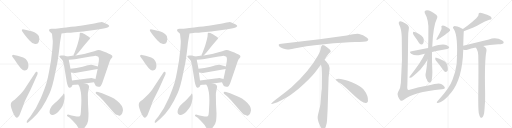
t = 0.00 s
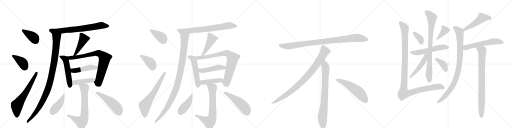
t = 6.15 s
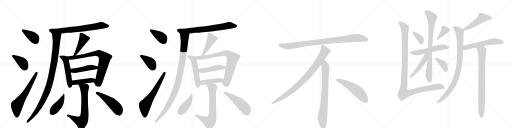
t = 12.29 s
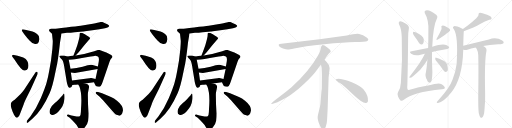
t = 18.44 s
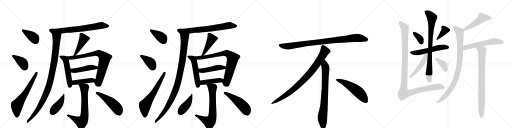
t = 24.59 s
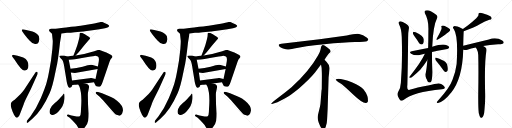
t = 30.73 s

The animated SVG that drew these frames (rendered in a browser with its animation timeline set to each time). Animation: 41 CSS @keyframes rules; one cycle of 30.73 s.

<svg version="1.1" viewBox="0 0 4096 1024" xmlns="http://www.w3.org/2000/svg">
  <g stroke="lightgray" stroke-dasharray="1,1" stroke-width="1" transform="scale(4, 4)">
    <line x1="0" y1="0" x2="256" y2="256"></line>
    <line x1="256" y1="0" x2="0" y2="256"></line>
    <line x1="128" y1="0" x2="128" y2="256"></line>
    <line x1="0" y1="128" x2="256" y2="128"></line>
    <line x1="256" y1="0" x2="512" y2="256"></line>
    <line x1="512" y1="0" x2="256" y2="256"></line>
    <line x1="384" y1="0" x2="384" y2="256"></line>
    <line x1="256" y1="128" x2="512" y2="128"></line>
    <line x1="512" y1="0" x2="768" y2="256"></line>
    <line x1="768" y1="0" x2="512" y2="256"></line>
    <line x1="640" y1="0" x2="640" y2="256"></line>
    <line x1="512" y1="128" x2="768" y2="128"></line>
    <line x1="768" y1="0" x2="1024" y2="256"></line>
    <line x1="1024" y1="0" x2="768" y2="256"></line>
    <line x1="896" y1="0" x2="896" y2="256"></line>
    <line x1="768" y1="128" x2="1024" y2="128"></line>
  </g>
<g transform="scale(1, -1) translate(0, -850)">
   <style type="text/css">
    @keyframes keyframes0 {
      from {
       stroke: black;
       stroke-dashoffset: 396;
       stroke-width: 128;
       }
       56% {
       animation-timing-function: step-end;
       stroke: black;
       stroke-dashoffset: 0;
       stroke-width: 128;
       }
       to {
       stroke: black;
       stroke-width: 1024;
       }
       }
       #make-me-a-hanzi-animation-0 {
         animation: keyframes0 0.572266s both;
         animation-delay: 0.000000s;
         animation-timing-function: linear;
       }
    @keyframes keyframes1 {
      from {
       stroke: black;
       stroke-dashoffset: 391;
       stroke-width: 128;
       }
       56% {
       animation-timing-function: step-end;
       stroke: black;
       stroke-dashoffset: 0;
       stroke-width: 128;
       }
       to {
       stroke: black;
       stroke-width: 1024;
       }
       }
       #make-me-a-hanzi-animation-1 {
         animation: keyframes1 0.568197s both;
         animation-delay: 0.572266s;
         animation-timing-function: linear;
       }
    @keyframes keyframes2 {
      from {
       stroke: black;
       stroke-dashoffset: 647;
       stroke-width: 128;
       }
       68% {
       animation-timing-function: step-end;
       stroke: black;
       stroke-dashoffset: 0;
       stroke-width: 128;
       }
       to {
       stroke: black;
       stroke-width: 1024;
       }
       }
       #make-me-a-hanzi-animation-2 {
         animation: keyframes2 0.776530s both;
         animation-delay: 1.140462s;
         animation-timing-function: linear;
       }
    @keyframes keyframes3 {
      from {
       stroke: black;
       stroke-dashoffset: 725;
       stroke-width: 128;
       }
       70% {
       animation-timing-function: step-end;
       stroke: black;
       stroke-dashoffset: 0;
       stroke-width: 128;
       }
       to {
       stroke: black;
       stroke-width: 1024;
       }
       }
       #make-me-a-hanzi-animation-3 {
         animation: keyframes3 0.840007s both;
         animation-delay: 1.916992s;
         animation-timing-function: linear;
       }
    @keyframes keyframes4 {
      from {
       stroke: black;
       stroke-dashoffset: 1029;
       stroke-width: 128;
       }
       77% {
       animation-timing-function: step-end;
       stroke: black;
       stroke-dashoffset: 0;
       stroke-width: 128;
       }
       to {
       stroke: black;
       stroke-width: 1024;
       }
       }
       #make-me-a-hanzi-animation-4 {
         animation: keyframes4 1.087402s both;
         animation-delay: 2.756999s;
         animation-timing-function: linear;
       }
    @keyframes keyframes5 {
      from {
       stroke: black;
       stroke-dashoffset: 459;
       stroke-width: 128;
       }
       60% {
       animation-timing-function: step-end;
       stroke: black;
       stroke-dashoffset: 0;
       stroke-width: 128;
       }
       to {
       stroke: black;
       stroke-width: 1024;
       }
       }
       #make-me-a-hanzi-animation-5 {
         animation: keyframes5 0.623535s both;
         animation-delay: 3.844401s;
         animation-timing-function: linear;
       }
    @keyframes keyframes6 {
      from {
       stroke: black;
       stroke-dashoffset: 517;
       stroke-width: 128;
       }
       63% {
       animation-timing-function: step-end;
       stroke: black;
       stroke-dashoffset: 0;
       stroke-width: 128;
       }
       to {
       stroke: black;
       stroke-width: 1024;
       }
       }
       #make-me-a-hanzi-animation-6 {
         animation: keyframes6 0.670736s both;
         animation-delay: 4.467936s;
         animation-timing-function: linear;
       }
    @keyframes keyframes7 {
      from {
       stroke: black;
       stroke-dashoffset: 790;
       stroke-width: 128;
       }
       72% {
       animation-timing-function: step-end;
       stroke: black;
       stroke-dashoffset: 0;
       stroke-width: 128;
       }
       to {
       stroke: black;
       stroke-width: 1024;
       }
       }
       #make-me-a-hanzi-animation-7 {
         animation: keyframes7 0.892904s both;
         animation-delay: 5.138672s;
         animation-timing-function: linear;
       }
    @keyframes keyframes8 {
      from {
       stroke: black;
       stroke-dashoffset: 467;
       stroke-width: 128;
       }
       60% {
       animation-timing-function: step-end;
       stroke: black;
       stroke-dashoffset: 0;
       stroke-width: 128;
       }
       to {
       stroke: black;
       stroke-width: 1024;
       }
       }
       #make-me-a-hanzi-animation-8 {
         animation: keyframes8 0.630046s both;
         animation-delay: 6.031576s;
         animation-timing-function: linear;
       }
    @keyframes keyframes9 {
      from {
       stroke: black;
       stroke-dashoffset: 437;
       stroke-width: 128;
       }
       59% {
       animation-timing-function: step-end;
       stroke: black;
       stroke-dashoffset: 0;
       stroke-width: 128;
       }
       to {
       stroke: black;
       stroke-width: 1024;
       }
       }
       #make-me-a-hanzi-animation-9 {
         animation: keyframes9 0.605632s both;
         animation-delay: 6.661621s;
         animation-timing-function: linear;
       }
    @keyframes keyframes10 {
      from {
       stroke: black;
       stroke-dashoffset: 703;
       stroke-width: 128;
       }
       70% {
       animation-timing-function: step-end;
       stroke: black;
       stroke-dashoffset: 0;
       stroke-width: 128;
       }
       to {
       stroke: black;
       stroke-width: 1024;
       }
       }
       #make-me-a-hanzi-animation-10 {
         animation: keyframes10 0.822103s both;
         animation-delay: 7.267253s;
         animation-timing-function: linear;
       }
    @keyframes keyframes11 {
      from {
       stroke: black;
       stroke-dashoffset: 430;
       stroke-width: 128;
       }
       58% {
       animation-timing-function: step-end;
       stroke: black;
       stroke-dashoffset: 0;
       stroke-width: 128;
       }
       to {
       stroke: black;
       stroke-width: 1024;
       }
       }
       #make-me-a-hanzi-animation-11 {
         animation: keyframes11 0.599935s both;
         animation-delay: 8.089355s;
         animation-timing-function: linear;
       }
    @keyframes keyframes12 {
      from {
       stroke: black;
       stroke-dashoffset: 508;
       stroke-width: 128;
       }
       62% {
       animation-timing-function: step-end;
       stroke: black;
       stroke-dashoffset: 0;
       stroke-width: 128;
       }
       to {
       stroke: black;
       stroke-width: 1024;
       }
       }
       #make-me-a-hanzi-animation-12 {
         animation: keyframes12 0.663411s both;
         animation-delay: 8.689290s;
         animation-timing-function: linear;
       }
    @keyframes keyframes13 {
      from {
       stroke: black;
       stroke-dashoffset: 396;
       stroke-width: 128;
       }
       56% {
       animation-timing-function: step-end;
       stroke: black;
       stroke-dashoffset: 0;
       stroke-width: 128;
       }
       to {
       stroke: black;
       stroke-width: 1024;
       }
       }
       #make-me-a-hanzi-animation-13 {
         animation: keyframes13 0.572266s both;
         animation-delay: 9.352702s;
         animation-timing-function: linear;
       }
    @keyframes keyframes14 {
      from {
       stroke: black;
       stroke-dashoffset: 391;
       stroke-width: 128;
       }
       56% {
       animation-timing-function: step-end;
       stroke: black;
       stroke-dashoffset: 0;
       stroke-width: 128;
       }
       to {
       stroke: black;
       stroke-width: 1024;
       }
       }
       #make-me-a-hanzi-animation-14 {
         animation: keyframes14 0.568197s both;
         animation-delay: 9.924967s;
         animation-timing-function: linear;
       }
    @keyframes keyframes15 {
      from {
       stroke: black;
       stroke-dashoffset: 647;
       stroke-width: 128;
       }
       68% {
       animation-timing-function: step-end;
       stroke: black;
       stroke-dashoffset: 0;
       stroke-width: 128;
       }
       to {
       stroke: black;
       stroke-width: 1024;
       }
       }
       #make-me-a-hanzi-animation-15 {
         animation: keyframes15 0.776530s both;
         animation-delay: 10.493164s;
         animation-timing-function: linear;
       }
    @keyframes keyframes16 {
      from {
       stroke: black;
       stroke-dashoffset: 725;
       stroke-width: 128;
       }
       70% {
       animation-timing-function: step-end;
       stroke: black;
       stroke-dashoffset: 0;
       stroke-width: 128;
       }
       to {
       stroke: black;
       stroke-width: 1024;
       }
       }
       #make-me-a-hanzi-animation-16 {
         animation: keyframes16 0.840007s both;
         animation-delay: 11.269694s;
         animation-timing-function: linear;
       }
    @keyframes keyframes17 {
      from {
       stroke: black;
       stroke-dashoffset: 1029;
       stroke-width: 128;
       }
       77% {
       animation-timing-function: step-end;
       stroke: black;
       stroke-dashoffset: 0;
       stroke-width: 128;
       }
       to {
       stroke: black;
       stroke-width: 1024;
       }
       }
       #make-me-a-hanzi-animation-17 {
         animation: keyframes17 1.087402s both;
         animation-delay: 12.109701s;
         animation-timing-function: linear;
       }
    @keyframes keyframes18 {
      from {
       stroke: black;
       stroke-dashoffset: 459;
       stroke-width: 128;
       }
       60% {
       animation-timing-function: step-end;
       stroke: black;
       stroke-dashoffset: 0;
       stroke-width: 128;
       }
       to {
       stroke: black;
       stroke-width: 1024;
       }
       }
       #make-me-a-hanzi-animation-18 {
         animation: keyframes18 0.623535s both;
         animation-delay: 13.197103s;
         animation-timing-function: linear;
       }
    @keyframes keyframes19 {
      from {
       stroke: black;
       stroke-dashoffset: 517;
       stroke-width: 128;
       }
       63% {
       animation-timing-function: step-end;
       stroke: black;
       stroke-dashoffset: 0;
       stroke-width: 128;
       }
       to {
       stroke: black;
       stroke-width: 1024;
       }
       }
       #make-me-a-hanzi-animation-19 {
         animation: keyframes19 0.670736s both;
         animation-delay: 13.820638s;
         animation-timing-function: linear;
       }
    @keyframes keyframes20 {
      from {
       stroke: black;
       stroke-dashoffset: 790;
       stroke-width: 128;
       }
       72% {
       animation-timing-function: step-end;
       stroke: black;
       stroke-dashoffset: 0;
       stroke-width: 128;
       }
       to {
       stroke: black;
       stroke-width: 1024;
       }
       }
       #make-me-a-hanzi-animation-20 {
         animation: keyframes20 0.892904s both;
         animation-delay: 14.491374s;
         animation-timing-function: linear;
       }
    @keyframes keyframes21 {
      from {
       stroke: black;
       stroke-dashoffset: 467;
       stroke-width: 128;
       }
       60% {
       animation-timing-function: step-end;
       stroke: black;
       stroke-dashoffset: 0;
       stroke-width: 128;
       }
       to {
       stroke: black;
       stroke-width: 1024;
       }
       }
       #make-me-a-hanzi-animation-21 {
         animation: keyframes21 0.630046s both;
         animation-delay: 15.384277s;
         animation-timing-function: linear;
       }
    @keyframes keyframes22 {
      from {
       stroke: black;
       stroke-dashoffset: 437;
       stroke-width: 128;
       }
       59% {
       animation-timing-function: step-end;
       stroke: black;
       stroke-dashoffset: 0;
       stroke-width: 128;
       }
       to {
       stroke: black;
       stroke-width: 1024;
       }
       }
       #make-me-a-hanzi-animation-22 {
         animation: keyframes22 0.605632s both;
         animation-delay: 16.014323s;
         animation-timing-function: linear;
       }
    @keyframes keyframes23 {
      from {
       stroke: black;
       stroke-dashoffset: 703;
       stroke-width: 128;
       }
       70% {
       animation-timing-function: step-end;
       stroke: black;
       stroke-dashoffset: 0;
       stroke-width: 128;
       }
       to {
       stroke: black;
       stroke-width: 1024;
       }
       }
       #make-me-a-hanzi-animation-23 {
         animation: keyframes23 0.822103s both;
         animation-delay: 16.619954s;
         animation-timing-function: linear;
       }
    @keyframes keyframes24 {
      from {
       stroke: black;
       stroke-dashoffset: 430;
       stroke-width: 128;
       }
       58% {
       animation-timing-function: step-end;
       stroke: black;
       stroke-dashoffset: 0;
       stroke-width: 128;
       }
       to {
       stroke: black;
       stroke-width: 1024;
       }
       }
       #make-me-a-hanzi-animation-24 {
         animation: keyframes24 0.599935s both;
         animation-delay: 17.442057s;
         animation-timing-function: linear;
       }
    @keyframes keyframes25 {
      from {
       stroke: black;
       stroke-dashoffset: 508;
       stroke-width: 128;
       }
       62% {
       animation-timing-function: step-end;
       stroke: black;
       stroke-dashoffset: 0;
       stroke-width: 128;
       }
       to {
       stroke: black;
       stroke-width: 1024;
       }
       }
       #make-me-a-hanzi-animation-25 {
         animation: keyframes25 0.663411s both;
         animation-delay: 18.041992s;
         animation-timing-function: linear;
       }
    @keyframes keyframes26 {
      from {
       stroke: black;
       stroke-dashoffset: 952;
       stroke-width: 128;
       }
       76% {
       animation-timing-function: step-end;
       stroke: black;
       stroke-dashoffset: 0;
       stroke-width: 128;
       }
       to {
       stroke: black;
       stroke-width: 1024;
       }
       }
       #make-me-a-hanzi-animation-26 {
         animation: keyframes26 1.024740s both;
         animation-delay: 18.705404s;
         animation-timing-function: linear;
       }
    @keyframes keyframes27 {
      from {
       stroke: black;
       stroke-dashoffset: 897;
       stroke-width: 128;
       }
       74% {
       animation-timing-function: step-end;
       stroke: black;
       stroke-dashoffset: 0;
       stroke-width: 128;
       }
       to {
       stroke: black;
       stroke-width: 1024;
       }
       }
       #make-me-a-hanzi-animation-27 {
         animation: keyframes27 0.979980s both;
         animation-delay: 19.730143s;
         animation-timing-function: linear;
       }
    @keyframes keyframes28 {
      from {
       stroke: black;
       stroke-dashoffset: 792;
       stroke-width: 128;
       }
       72% {
       animation-timing-function: step-end;
       stroke: black;
       stroke-dashoffset: 0;
       stroke-width: 128;
       }
       to {
       stroke: black;
       stroke-width: 1024;
       }
       }
       #make-me-a-hanzi-animation-28 {
         animation: keyframes28 0.894531s both;
         animation-delay: 20.710124s;
         animation-timing-function: linear;
       }
    @keyframes keyframes29 {
      from {
       stroke: black;
       stroke-dashoffset: 548;
       stroke-width: 128;
       }
       64% {
       animation-timing-function: step-end;
       stroke: black;
       stroke-dashoffset: 0;
       stroke-width: 128;
       }
       to {
       stroke: black;
       stroke-width: 1024;
       }
       }
       #make-me-a-hanzi-animation-29 {
         animation: keyframes29 0.695964s both;
         animation-delay: 21.604655s;
         animation-timing-function: linear;
       }
    @keyframes keyframes30 {
      from {
       stroke: black;
       stroke-dashoffset: 360;
       stroke-width: 128;
       }
       54% {
       animation-timing-function: step-end;
       stroke: black;
       stroke-dashoffset: 0;
       stroke-width: 128;
       }
       to {
       stroke: black;
       stroke-width: 1024;
       }
       }
       #make-me-a-hanzi-animation-30 {
         animation: keyframes30 0.542969s both;
         animation-delay: 22.300618s;
         animation-timing-function: linear;
       }
    @keyframes keyframes31 {
      from {
       stroke: black;
       stroke-dashoffset: 378;
       stroke-width: 128;
       }
       55% {
       animation-timing-function: step-end;
       stroke: black;
       stroke-dashoffset: 0;
       stroke-width: 128;
       }
       to {
       stroke: black;
       stroke-width: 1024;
       }
       }
       #make-me-a-hanzi-animation-31 {
         animation: keyframes31 0.557617s both;
         animation-delay: 22.843587s;
         animation-timing-function: linear;
       }
    @keyframes keyframes32 {
      from {
       stroke: black;
       stroke-dashoffset: 556;
       stroke-width: 128;
       }
       64% {
       animation-timing-function: step-end;
       stroke: black;
       stroke-dashoffset: 0;
       stroke-width: 128;
       }
       to {
       stroke: black;
       stroke-width: 1024;
       }
       }
       #make-me-a-hanzi-animation-32 {
         animation: keyframes32 0.702474s both;
         animation-delay: 23.401204s;
         animation-timing-function: linear;
       }
    @keyframes keyframes33 {
      from {
       stroke: black;
       stroke-dashoffset: 828;
       stroke-width: 128;
       }
       73% {
       animation-timing-function: step-end;
       stroke: black;
       stroke-dashoffset: 0;
       stroke-width: 128;
       }
       to {
       stroke: black;
       stroke-width: 1024;
       }
       }
       #make-me-a-hanzi-animation-33 {
         animation: keyframes33 0.923828s both;
         animation-delay: 24.103678s;
         animation-timing-function: linear;
       }
    @keyframes keyframes34 {
      from {
       stroke: black;
       stroke-dashoffset: 488;
       stroke-width: 128;
       }
       61% {
       animation-timing-function: step-end;
       stroke: black;
       stroke-dashoffset: 0;
       stroke-width: 128;
       }
       to {
       stroke: black;
       stroke-width: 1024;
       }
       }
       #make-me-a-hanzi-animation-34 {
         animation: keyframes34 0.647135s both;
         animation-delay: 25.027507s;
         animation-timing-function: linear;
       }
    @keyframes keyframes35 {
      from {
       stroke: black;
       stroke-dashoffset: 378;
       stroke-width: 128;
       }
       55% {
       animation-timing-function: step-end;
       stroke: black;
       stroke-dashoffset: 0;
       stroke-width: 128;
       }
       to {
       stroke: black;
       stroke-width: 1024;
       }
       }
       #make-me-a-hanzi-animation-35 {
         animation: keyframes35 0.557617s both;
         animation-delay: 25.674642s;
         animation-timing-function: linear;
       }
    @keyframes keyframes36 {
      from {
       stroke: black;
       stroke-dashoffset: 1160;
       stroke-width: 128;
       }
       79% {
       animation-timing-function: step-end;
       stroke: black;
       stroke-dashoffset: 0;
       stroke-width: 128;
       }
       to {
       stroke: black;
       stroke-width: 1024;
       }
       }
       #make-me-a-hanzi-animation-36 {
         animation: keyframes36 1.194010s both;
         animation-delay: 26.232259s;
         animation-timing-function: linear;
       }
    @keyframes keyframes37 {
      from {
       stroke: black;
       stroke-dashoffset: 500;
       stroke-width: 128;
       }
       62% {
       animation-timing-function: step-end;
       stroke: black;
       stroke-dashoffset: 0;
       stroke-width: 128;
       }
       to {
       stroke: black;
       stroke-width: 1024;
       }
       }
       #make-me-a-hanzi-animation-37 {
         animation: keyframes37 0.656901s both;
         animation-delay: 27.426270s;
         animation-timing-function: linear;
       }
    @keyframes keyframes38 {
      from {
       stroke: black;
       stroke-dashoffset: 927;
       stroke-width: 128;
       }
       75% {
       animation-timing-function: step-end;
       stroke: black;
       stroke-dashoffset: 0;
       stroke-width: 128;
       }
       to {
       stroke: black;
       stroke-width: 1024;
       }
       }
       #make-me-a-hanzi-animation-38 {
         animation: keyframes38 1.004395s both;
         animation-delay: 28.083171s;
         animation-timing-function: linear;
       }
    @keyframes keyframes39 {
      from {
       stroke: black;
       stroke-dashoffset: 577;
       stroke-width: 128;
       }
       65% {
       animation-timing-function: step-end;
       stroke: black;
       stroke-dashoffset: 0;
       stroke-width: 128;
       }
       to {
       stroke: black;
       stroke-width: 1024;
       }
       }
       #make-me-a-hanzi-animation-39 {
         animation: keyframes39 0.719564s both;
         animation-delay: 29.087565s;
         animation-timing-function: linear;
       }
    @keyframes keyframes40 {
      from {
       stroke: black;
       stroke-dashoffset: 830;
       stroke-width: 128;
       }
       73% {
       animation-timing-function: step-end;
       stroke: black;
       stroke-dashoffset: 0;
       stroke-width: 128;
       }
       to {
       stroke: black;
       stroke-width: 1024;
       }
       }
       #make-me-a-hanzi-animation-40 {
         animation: keyframes40 0.925456s both;
         animation-delay: 29.807129s;
         animation-timing-function: linear;
       }
</style>
<path d="M 192 615 Q 177 618 175 613 Q 173 604 180 597 L 194 577 Q 218 546 236 526 Q 254 506 270 502 Q 300 490 310 513.5 Q 320 537 311 560 Q 302 583 260 598 L 218 608 L 192 615 Z" fill="lightgray"></path> 
<path d="M 117 373 Q 171 287 195 286 Q 205 285 216 292.5 Q 227 300 227.5 323.5 Q 228 347 218 363 Q 210 379 186 390 Q 157 401 141 404 L 111 411 Q 103 413 98.5 409 Q 94 405 99 396 L 117 373 Z" fill="lightgray"></path> 
<path d="M 193 132 Q 175 108 165 98 L 136 71 Q 116 51 105 44 Q 94 37 89.5 28 Q 85 19 86.5 3.5 Q 88 -12 101 -44 Q 114 -76 124.5 -86 Q 135 -96 145 -86 Q 155 -76 159 -64 L 189 15 Q 193 29 214 72 L 247 138 L 300 256 Q 304 271 296.5 275.5 Q 289 280 281 267 L 193 132 Z" fill="lightgray"></path> 
<path d="M 492 583 L 536 588 Q 565 588 597 592 L 665 599 Q 668 600 679 601 L 739 608 L 795 616 L 840 625 Q 872 632 874 642 Q 874 650 859 657 Q 844 664 832 669 Q 820 674 814 675 Q 807 675 790 671 Q 773 666 718 656 L 646 644 Q 617 640 529 631 Q 441 621 438 621 L 412 621 Q 397 620 394 615 Q 390 604 397 598 L 416 581 C 423 575 462 580 492 583 Z" fill="lightgray"></path> 
<path d="M 416 581 L 422 524 Q 423 512 419 460 L 408 367 L 393 281 Q 384 230 373 190 Q 362 150 327 66 Q 291 -18 243 -82 L 220 -110 Q 211 -122 214 -130 Q 217 -137 229 -125 L 259 -99 Q 336 -35 396 102 Q 421 159 442 269 L 458 345 Q 463 372 472 441 Q 480 510 480 511 L 492 583 C 497 613 413 611 416 581 Z" fill="lightgray"></path> 
<path d="M 605 406 L 631 434 L 676 490 L 721 542 Q 721 551 707 559 Q 688 572 679 577 Q 647 591 639 586 Q 637 578 637 566 Q 637 553 619 490 L 607 457 Q 593 420 587 405 C 576 377 585 384 605 406 Z" fill="lightgray"></path> 
<path d="M 536 399 L 513 406 Q 512 407 490 407 Q 462 407 485 384 Q 497 374 502 365 Q 506 355 511 335 L 534 194 Q 542 156 552 150 Q 569 140 580 171 L 576 206 L 567 271 L 564 300 L 550 373 C 546 396 546 396 536 399 Z" fill="lightgray"></path> 
<path d="M 587 405 L 561 402 Q 556 400 536 399 C 506 397 520 372 550 373 L 579 374 Q 596 374 623 380 Q 649 385 702 394 Q 755 403 762 404 Q 769 404 783 399 Q 795 393 790 359 Q 784 325 783 319 L 781 298 L 764 218 C 758 189 748 202 752 192 L 759 176 Q 764 166 767 162 Q 776 156 788 156 Q 799 156 806 163 Q 813 170 821 194 L 877 358 Q 882 373 890 382 Q 897 390 899 395 Q 903 407 871 420 L 851 431 L 823 440 Q 798 451 790 451 Q 782 451 754 440 Q 678 416 605 406 L 587 405 Z" fill="lightgray"></path> 
<path d="M 783 319 L 741 331 Q 740 332 730 332 L 727 333 Q 721 333 701 328 L 661 317 L 612 306 Q 601 306 597 304 L 564 300 C 534 296 537 275 567 271 L 599 267 L 781 298 C 811 303 812 311 783 319 Z" fill="lightgray"></path> 
<path d="M 580 171 L 597 172 Q 602 172 626 175 L 679 182 L 752 192 C 782 196 793 211 764 218 L 731 226 Q 729 227 699 222 L 576 206 C 546 202 550 169 580 171 Z" fill="lightgray"></path> 
<path d="M 626 175 L 636 157 Q 655 106 650 10 Q 648 -18 647 -46 Q 646 -74 638 -79 Q 629 -84 613 -82 L 572 -74 L 545 -66 Q 537 -66 536 -71 Q 534 -76 542 -81 L 558 -92 Q 609 -142 621 -163 Q 632 -183 639 -184 Q 655 -193 678 -170 Q 702 -141 705 -116 Q 708 -90 708 -57 L 704 20 L 703 85 Q 702 105 708 130 Q 713 154 713 156 Q 712 158 709 169 Q 706 176 679 182 C 650 190 612 200 626 175 Z" fill="lightgray"></path> 
<path d="M 511 102 Q 509 102 504.5 94.5 Q 500 87 493.5 80.5 Q 487 74 475.5 60.5 Q 464 47 436.5 25 Q 409 3 401 -22 Q 388 -59 411 -67.5 Q 434 -76 470 -39 Q 491 -17 500.5 1.5 Q 510 20 516 61 Q 518 99 511 102 Z" fill="lightgray"></path> 
<path d="M 795 78 Q 804 70 838 32 L 899 -38 Q 923 -65 932 -68 Q 941 -71 945 -72.5 Q 949 -74 952.5 -75 Q 956 -76 964 -71 Q 972 -66 977 -58 Q 982 -44 984 -32 Q 984 7 936 45 Q 912 64 888 74 L 817 104 L 785 114 Q 769 120 766 113 Q 763 106 771 98 L 795 78 Z" fill="lightgray"></path> 
<path d="M 1216 615 Q 1201 618 1199 613 Q 1197 604 1204 597 L 1218 577 Q 1242 546 1260 526 Q 1278 506 1294 502 Q 1324 490 1334 513.5 Q 1344 537 1335 560 Q 1326 583 1284 598 L 1242 608 L 1216 615 Z" fill="lightgray"></path> 
<path d="M 1141 373 Q 1195 287 1219 286 Q 1229 285 1240 292.5 Q 1251 300 1251.5 323.5 Q 1252 347 1242 363 Q 1234 379 1210 390 Q 1181 401 1165 404 L 1135 411 Q 1127 413 1122.5 409 Q 1118 405 1123 396 L 1141 373 Z" fill="lightgray"></path> 
<path d="M 1217 132 Q 1199 108 1189 98 L 1160 71 Q 1140 51 1129 44 Q 1118 37 1113.5 28 Q 1109 19 1110.5 3.5 Q 1112 -12 1125 -44 Q 1138 -76 1148.5 -86 Q 1159 -96 1169 -86 Q 1179 -76 1183 -64 L 1213 15 Q 1217 29 1238 72 L 1271 138 L 1324 256 Q 1328 271 1320.5 275.5 Q 1313 280 1305 267 L 1217 132 Z" fill="lightgray"></path> 
<path d="M 1516 583 L 1560 588 Q 1589 588 1621 592 L 1689 599 Q 1692 600 1703 601 L 1763 608 L 1819 616 L 1864 625 Q 1896 632 1898 642 Q 1898 650 1883 657 Q 1868 664 1856 669 Q 1844 674 1838 675 Q 1831 675 1814 671 Q 1797 666 1742 656 L 1670 644 Q 1641 640 1553 631 Q 1465 621 1462 621 L 1436 621 Q 1421 620 1418 615 Q 1414 604 1421 598 L 1440 581 C 1447 575 1486 580 1516 583 Z" fill="lightgray"></path> 
<path d="M 1440 581 L 1446 524 Q 1447 512 1443 460 L 1432 367 L 1417 281 Q 1408 230 1397 190 Q 1386 150 1351 66 Q 1315 -18 1267 -82 L 1244 -110 Q 1235 -122 1238 -130 Q 1241 -137 1253 -125 L 1283 -99 Q 1360 -35 1420 102 Q 1445 159 1466 269 L 1482 345 Q 1487 372 1496 441 Q 1504 510 1504 511 L 1516 583 C 1521 613 1437 611 1440 581 Z" fill="lightgray"></path> 
<path d="M 1629 406 L 1655 434 L 1700 490 L 1745 542 Q 1745 551 1731 559 Q 1712 572 1703 577 Q 1671 591 1663 586 Q 1661 578 1661 566 Q 1661 553 1643 490 L 1631 457 Q 1617 420 1611 405 C 1600 377 1609 384 1629 406 Z" fill="lightgray"></path> 
<path d="M 1560 399 L 1537 406 Q 1536 407 1514 407 Q 1486 407 1509 384 Q 1521 374 1526 365 Q 1530 355 1535 335 L 1558 194 Q 1566 156 1576 150 Q 1593 140 1604 171 L 1600 206 L 1591 271 L 1588 300 L 1574 373 C 1570 396 1570 396 1560 399 Z" fill="lightgray"></path> 
<path d="M 1611 405 L 1585 402 Q 1580 400 1560 399 C 1530 397 1544 372 1574 373 L 1603 374 Q 1620 374 1647 380 Q 1673 385 1726 394 Q 1779 403 1786 404 Q 1793 404 1807 399 Q 1819 393 1814 359 Q 1808 325 1807 319 L 1805 298 L 1788 218 C 1782 189 1772 202 1776 192 L 1783 176 Q 1788 166 1791 162 Q 1800 156 1812 156 Q 1823 156 1830 163 Q 1837 170 1845 194 L 1901 358 Q 1906 373 1914 382 Q 1921 390 1923 395 Q 1927 407 1895 420 L 1875 431 L 1847 440 Q 1822 451 1814 451 Q 1806 451 1778 440 Q 1702 416 1629 406 L 1611 405 Z" fill="lightgray"></path> 
<path d="M 1807 319 L 1765 331 Q 1764 332 1754 332 L 1751 333 Q 1745 333 1725 328 L 1685 317 L 1636 306 Q 1625 306 1621 304 L 1588 300 C 1558 296 1561 275 1591 271 L 1623 267 L 1805 298 C 1835 303 1836 311 1807 319 Z" fill="lightgray"></path> 
<path d="M 1604 171 L 1621 172 Q 1626 172 1650 175 L 1703 182 L 1776 192 C 1806 196 1817 211 1788 218 L 1755 226 Q 1753 227 1723 222 L 1600 206 C 1570 202 1574 169 1604 171 Z" fill="lightgray"></path> 
<path d="M 1650 175 L 1660 157 Q 1679 106 1674 10 Q 1672 -18 1671 -46 Q 1670 -74 1662 -79 Q 1653 -84 1637 -82 L 1596 -74 L 1569 -66 Q 1561 -66 1560 -71 Q 1558 -76 1566 -81 L 1582 -92 Q 1633 -142 1645 -163 Q 1656 -183 1663 -184 Q 1679 -193 1702 -170 Q 1726 -141 1729 -116 Q 1732 -90 1732 -57 L 1728 20 L 1727 85 Q 1726 105 1732 130 Q 1737 154 1737 156 Q 1736 158 1733 169 Q 1730 176 1703 182 C 1674 190 1636 200 1650 175 Z" fill="lightgray"></path> 
<path d="M 1535 102 Q 1533 102 1528.5 94.5 Q 1524 87 1517.5 80.5 Q 1511 74 1499.5 60.5 Q 1488 47 1460.5 25 Q 1433 3 1425 -22 Q 1412 -59 1435 -67.5 Q 1458 -76 1494 -39 Q 1515 -17 1524.5 1.5 Q 1534 20 1540 61 Q 1542 99 1535 102 Z" fill="lightgray"></path> 
<path d="M 1819 78 Q 1828 70 1862 32 L 1923 -38 Q 1947 -65 1956 -68 Q 1965 -71 1969 -72.5 Q 1973 -74 1976.5 -75 Q 1980 -76 1988 -71 Q 1996 -66 2001 -58 Q 2006 -44 2008 -32 Q 2008 7 1960 45 Q 1936 64 1912 74 L 1841 104 L 1809 114 Q 1793 120 1790 113 Q 1787 106 1795 98 L 1819 78 Z" fill="lightgray"></path> 
<path d="M 2774 566 L 2556 537 L 2251 500 Q 2218 497 2235 479 Q 2243 472 2264 463 Q 2292 455 2301 454 Q 2311 453 2353 462 Q 2431 481 2593 497 Q 2755 512 2840 514 Q 2925 516 2935 521 Q 2957 531 2936 548 Q 2904 575 2873 579 Q 2843 583 2774 566 Z" fill="lightgray"></path> 
<path d="M 2596 372 Q 2624 415 2631 422 L 2642 432 Q 2645 435 2645 441 Q 2645 446 2638 454 Q 2620 471 2596 486 Q 2585 491 2581 490 L 2576 487 Q 2574 486 2572 482 Q 2570 477 2569 476 L 2565 456 Q 2562 437 2544 406 Q 2472 278 2332 152 Q 2283 111 2228 70 Q 2174 29 2172 24 Q 2165 14 2182 20 L 2207 28 Q 2227 33 2295 72 Q 2316 83 2389 141 Q 2470 209 2520 270 L 2568 334 L 2596 372 Z" fill="lightgray"></path> 
<path d="M 2621 -24 L 2629 232 L 2635 284 Q 2637 300 2637 307 Q 2637 328 2619 346 Q 2617 351 2596 372 C 2575 394 2563 364 2568 334 L 2573 306 Q 2575 265 2575 244 L 2574 138 Q 2572 132 2570 102 L 2566 49 Q 2564 16 2560 -2 L 2545 -64 Q 2537 -92 2546 -117 L 2548 -126 Q 2550 -132 2562 -159 Q 2575 -186 2587 -185 Q 2599 -184 2606 -163 L 2614 -133 Q 2617 -110 2618 -82 L 2621 -24 Z" fill="lightgray"></path> 
<path d="M 2686 215 Q 2689 204 2719 186 Q 2749 167 2825 94 Q 2902 21 2929 26 Q 2939 27 2944 41 Q 2948 85 2909 135 Q 2884 165 2819 191 Q 2736 222 2698 219 Q 2685 219 2686 215 Z" fill="lightgray"></path> 
<path d="M 3320 555 Q 3336 534 3351 509 Q 3358 497 3371 495 Q 3380 494 3385 503 Q 3392 513 3390 537 Q 3387 562 3325 592 Q 3313 596 3308 596 Q 3304 595 3303 584 Q 3304 575 3320 555 Z" fill="lightgray"></path> 
<path d="M 3526 604 Q 3520 588 3493 541 Q 3486 528 3499 532 Q 3524 547 3561 573 Q 3574 586 3592 597 Q 3607 606 3598 618 Q 3586 631 3566 639 Q 3547 648 3537 645 Q 3527 644 3532 633 Q 3536 620 3526 604 Z" fill="lightgray"></path> 
<path d="M 3456 434 Q 3483 443 3578 459 Q 3587 458 3594 470 Q 3595 480 3574 489 Q 3541 505 3458 476 L 3425 466 Q 3367 454 3294 440 Q 3269 436 3289 421 Q 3322 402 3365 413 Q 3380 417 3399 420 L 3456 434 Z" fill="lightgray"></path> 
<path d="M 3419 370 Q 3413 294 3404 257 Q 3403 241 3409 224 Q 3415 214 3420 201 Q 3430 185 3446 193 Q 3458 203 3459 275 Q 3455 372 3456 434 L 3458 476 Q 3464 642 3497 707 Q 3504 717 3492 731 Q 3435 777 3405 767 Q 3392 763 3398 746 Q 3431 691 3427 602 Q 3427 527 3425 466 L 3419 370 Z" fill="lightgray"></path> 
<path d="M 3399 420 Q 3368 351 3276 237 Q 3270 230 3280 228 Q 3292 225 3362 293 Q 3390 324 3419 370 C 3461 436 3413 451 3399 420 Z" fill="lightgray"></path> 
<path d="M 3487 366 Q 3512 336 3543 295 Q 3553 279 3564 275 Q 3571 274 3577 280 Q 3587 289 3580 321 Q 3579 337 3567 351 Q 3543 372 3490 388 Q 3484 392 3482 384 Q 3481 374 3487 366 Z" fill="lightgray"></path> 
<path d="M 3271 622 Q 3275 635 3263 649 Q 3253 659 3222 674 Q 3201 684 3193 677 Q 3186 670 3193 655 Q 3212 619 3214 555 Q 3221 365 3207 188 Q 3206 148 3184 112 Q 3174 96 3185 76 Q 3194 55 3204 47 Q 3214 40 3231 53 Q 3303 114 3536 137 Q 3560 138 3559 149 Q 3558 162 3529 179 Q 3511 191 3425 166 Q 3334 150 3277 132 Q 3253 120 3259 172 Q 3263 338 3265 547 Q 3265 593 3271 622 Z" fill="lightgray"></path> 
<path d="M 3710 600 Q 3798 634 3841 659 Q 3880 681 3915 692 Q 3931 693 3933 702 Q 3934 712 3923 721 Q 3902 733 3860 744 Q 3845 750 3833 747 Q 3827 743 3828 733 Q 3828 709 3703 618 C 3679 600 3682 589 3710 600 Z" fill="lightgray"></path> 
<path d="M 3706 485 Q 3707 542 3710 600 C 3711 614 3711 614 3703 618 Q 3700 622 3695 623 Q 3647 644 3633 641 Q 3615 637 3631 616 Q 3667 562 3653 338 Q 3646 280 3620 212 Q 3598 149 3510 52 Q 3497 39 3494 33 Q 3493 26 3504 27 Q 3546 31 3610 110 Q 3700 222 3706 452 L 3706 485 Z" fill="lightgray"></path> 
<path d="M 3865 482 Q 3914 492 3985 496 Q 4024 496 4029 506 Q 4033 516 4018 526 Q 3970 556 3911 535 Q 3811 511 3706 485 C 3677 478 3676 456 3706 452 Q 3707 453 3709 452 Q 3727 448 3739 453 Q 3767 465 3806 471 L 3865 482 Z" fill="lightgray"></path> 
<path d="M 3830 -53 Q 3836 -78 3842 -87 Q 3848 -94 3855 -92 Q 3873 -80 3876 -25 Q 3883 41 3881 106 Q 3875 367 3892 445 Q 3895 463 3881 472 Q 3872 478 3865 482 C 3840 498 3791 497 3806 471 Q 3809 464 3814 458 Q 3824 439 3826 410 Q 3829 290 3826 103 Q 3825 -14 3830 -53 Z" fill="lightgray"></path> 
      <clipPath id="make-me-a-hanzi-clip-0">
      <path d="M 192 615 Q 177 618 175 613 Q 173 604 180 597 L 194 577 Q 218 546 236 526 Q 254 506 270 502 Q 300 490 310 513.5 Q 320 537 311 560 Q 302 583 260 598 L 218 608 L 192 615 Z" fill="lightgray"></path>
      </clipPath>
      <path clip-path="url(#make-me-a-hanzi-clip-0)" d="M 181 609 L 266 552 L 288 521 " fill="none" id="make-me-a-hanzi-animation-0" stroke-dasharray="268 536" stroke-linecap="round"></path>

      <clipPath id="make-me-a-hanzi-clip-1">
      <path d="M 117 373 Q 171 287 195 286 Q 205 285 216 292.5 Q 227 300 227.5 323.5 Q 228 347 218 363 Q 210 379 186 390 Q 157 401 141 404 L 111 411 Q 103 413 98.5 409 Q 94 405 99 396 L 117 373 Z" fill="lightgray"></path>
      </clipPath>
      <path clip-path="url(#make-me-a-hanzi-clip-1)" d="M 106 403 L 183 346 L 198 310 " fill="none" id="make-me-a-hanzi-animation-1" stroke-dasharray="263 526" stroke-linecap="round"></path>

      <clipPath id="make-me-a-hanzi-clip-2">
      <path d="M 193 132 Q 175 108 165 98 L 136 71 Q 116 51 105 44 Q 94 37 89.5 28 Q 85 19 86.5 3.5 Q 88 -12 101 -44 Q 114 -76 124.5 -86 Q 135 -96 145 -86 Q 155 -76 159 -64 L 189 15 Q 193 29 214 72 L 247 138 L 300 256 Q 304 271 296.5 275.5 Q 289 280 281 267 L 193 132 Z" fill="lightgray"></path>
      </clipPath>
      <path clip-path="url(#make-me-a-hanzi-clip-2)" d="M 135 -78 L 134 6 L 210 115 L 293 268 " fill="none" id="make-me-a-hanzi-animation-2" stroke-dasharray="519 1038" stroke-linecap="round"></path>

      <clipPath id="make-me-a-hanzi-clip-3">
      <path d="M 492 583 L 536 588 Q 565 588 597 592 L 665 599 Q 668 600 679 601 L 739 608 L 795 616 L 840 625 Q 872 632 874 642 Q 874 650 859 657 Q 844 664 832 669 Q 820 674 814 675 Q 807 675 790 671 Q 773 666 718 656 L 646 644 Q 617 640 529 631 Q 441 621 438 621 L 412 621 Q 397 620 394 615 Q 390 604 397 598 L 416 581 C 423 575 462 580 492 583 Z" fill="lightgray"></path>
      </clipPath>
      <path clip-path="url(#make-me-a-hanzi-clip-3)" d="M 402 609 L 424 601 L 484 604 L 669 623 L 811 647 L 866 643 " fill="none" id="make-me-a-hanzi-animation-3" stroke-dasharray="597 1194" stroke-linecap="round"></path>

      <clipPath id="make-me-a-hanzi-clip-4">
      <path d="M 416 581 L 422 524 Q 423 512 419 460 L 408 367 L 393 281 Q 384 230 373 190 Q 362 150 327 66 Q 291 -18 243 -82 L 220 -110 Q 211 -122 214 -130 Q 217 -137 229 -125 L 259 -99 Q 336 -35 396 102 Q 421 159 442 269 L 458 345 Q 463 372 472 441 Q 480 510 480 511 L 492 583 C 497 613 413 611 416 581 Z" fill="lightgray"></path>
      </clipPath>
      <path clip-path="url(#make-me-a-hanzi-clip-4)" d="M 485 577 L 452 549 L 434 363 L 413 245 L 388 151 L 349 56 L 312 -12 L 273 -67 L 221 -125 " fill="none" id="make-me-a-hanzi-animation-4" stroke-dasharray="901 1802" stroke-linecap="round"></path>

      <clipPath id="make-me-a-hanzi-clip-5">
      <path d="M 605 406 L 631 434 L 676 490 L 721 542 Q 721 551 707 559 Q 688 572 679 577 Q 647 591 639 586 Q 637 578 637 566 Q 637 553 619 490 L 607 457 Q 593 420 587 405 C 576 377 585 384 605 406 Z" fill="lightgray"></path>
      </clipPath>
      <path clip-path="url(#make-me-a-hanzi-clip-5)" d="M 644 581 L 670 539 L 623 450 L 591 408 " fill="none" id="make-me-a-hanzi-animation-5" stroke-dasharray="331 662" stroke-linecap="round"></path>

      <clipPath id="make-me-a-hanzi-clip-6">
      <path d="M 536 399 L 513 406 Q 512 407 490 407 Q 462 407 485 384 Q 497 374 502 365 Q 506 355 511 335 L 534 194 Q 542 156 552 150 Q 569 140 580 171 L 576 206 L 567 271 L 564 300 L 550 373 C 546 396 546 396 536 399 Z" fill="lightgray"></path>
      </clipPath>
      <path clip-path="url(#make-me-a-hanzi-clip-6)" d="M 485 396 L 513 385 L 529 361 L 560 161 " fill="none" id="make-me-a-hanzi-animation-6" stroke-dasharray="389 778" stroke-linecap="round"></path>

      <clipPath id="make-me-a-hanzi-clip-7">
      <path d="M 587 405 L 561 402 Q 556 400 536 399 C 506 397 520 372 550 373 L 579 374 Q 596 374 623 380 Q 649 385 702 394 Q 755 403 762 404 Q 769 404 783 399 Q 795 393 790 359 Q 784 325 783 319 L 781 298 L 764 218 C 758 189 748 202 752 192 L 759 176 Q 764 166 767 162 Q 776 156 788 156 Q 799 156 806 163 Q 813 170 821 194 L 877 358 Q 882 373 890 382 Q 897 390 899 395 Q 903 407 871 420 L 851 431 L 823 440 Q 798 451 790 451 Q 782 451 754 440 Q 678 416 605 406 L 587 405 Z" fill="lightgray"></path>
      </clipPath>
      <path clip-path="url(#make-me-a-hanzi-clip-7)" d="M 544 395 L 559 387 L 597 390 L 769 424 L 794 423 L 820 406 L 838 382 L 795 211 L 778 173 " fill="none" id="make-me-a-hanzi-animation-7" stroke-dasharray="662 1324" stroke-linecap="round"></path>

      <clipPath id="make-me-a-hanzi-clip-8">
      <path d="M 783 319 L 741 331 Q 740 332 730 332 L 727 333 Q 721 333 701 328 L 661 317 L 612 306 Q 601 306 597 304 L 564 300 C 534 296 537 275 567 271 L 599 267 L 781 298 C 811 303 812 311 783 319 Z" fill="lightgray"></path>
      </clipPath>
      <path clip-path="url(#make-me-a-hanzi-clip-8)" d="M 570 293 L 582 286 L 604 286 L 714 309 L 768 309 L 774 315 " fill="none" id="make-me-a-hanzi-animation-8" stroke-dasharray="339 678" stroke-linecap="round"></path>

      <clipPath id="make-me-a-hanzi-clip-9">
      <path d="M 580 171 L 597 172 Q 602 172 626 175 L 679 182 L 752 192 C 782 196 793 211 764 218 L 731 226 Q 729 227 699 222 L 576 206 C 546 202 550 169 580 171 Z" fill="lightgray"></path>
      </clipPath>
      <path clip-path="url(#make-me-a-hanzi-clip-9)" d="M 584 177 L 595 190 L 741 206 L 757 213 " fill="none" id="make-me-a-hanzi-animation-9" stroke-dasharray="309 618" stroke-linecap="round"></path>

      <clipPath id="make-me-a-hanzi-clip-10">
      <path d="M 626 175 L 636 157 Q 655 106 650 10 Q 648 -18 647 -46 Q 646 -74 638 -79 Q 629 -84 613 -82 L 572 -74 L 545 -66 Q 537 -66 536 -71 Q 534 -76 542 -81 L 558 -92 Q 609 -142 621 -163 Q 632 -183 639 -184 Q 655 -193 678 -170 Q 702 -141 705 -116 Q 708 -90 708 -57 L 704 20 L 703 85 Q 702 105 708 130 Q 713 154 713 156 Q 712 158 709 169 Q 706 176 679 182 C 650 190 612 200 626 175 Z" fill="lightgray"></path>
      </clipPath>
      <path clip-path="url(#make-me-a-hanzi-clip-10)" d="M 633 173 L 676 146 L 678 -51 L 672 -93 L 652 -124 L 543 -73 " fill="none" id="make-me-a-hanzi-animation-10" stroke-dasharray="575 1150" stroke-linecap="round"></path>

      <clipPath id="make-me-a-hanzi-clip-11">
      <path d="M 511 102 Q 509 102 504.5 94.5 Q 500 87 493.5 80.5 Q 487 74 475.5 60.5 Q 464 47 436.5 25 Q 409 3 401 -22 Q 388 -59 411 -67.5 Q 434 -76 470 -39 Q 491 -17 500.5 1.5 Q 510 20 516 61 Q 518 99 511 102 Z" fill="lightgray"></path>
      </clipPath>
      <path clip-path="url(#make-me-a-hanzi-clip-11)" d="M 509 97 L 506 72 L 489 39 L 418 -47 " fill="none" id="make-me-a-hanzi-animation-11" stroke-dasharray="302 604" stroke-linecap="round"></path>

      <clipPath id="make-me-a-hanzi-clip-12">
      <path d="M 795 78 Q 804 70 838 32 L 899 -38 Q 923 -65 932 -68 Q 941 -71 945 -72.5 Q 949 -74 952.5 -75 Q 956 -76 964 -71 Q 972 -66 977 -58 Q 982 -44 984 -32 Q 984 7 936 45 Q 912 64 888 74 L 817 104 L 785 114 Q 769 120 766 113 Q 763 106 771 98 L 795 78 Z" fill="lightgray"></path>
      </clipPath>
      <path clip-path="url(#make-me-a-hanzi-clip-12)" d="M 774 107 L 817 84 L 906 17 L 942 -24 L 954 -59 " fill="none" id="make-me-a-hanzi-animation-12" stroke-dasharray="380 760" stroke-linecap="round"></path>

      <clipPath id="make-me-a-hanzi-clip-13">
      <path d="M 1216 615 Q 1201 618 1199 613 Q 1197 604 1204 597 L 1218 577 Q 1242 546 1260 526 Q 1278 506 1294 502 Q 1324 490 1334 513.5 Q 1344 537 1335 560 Q 1326 583 1284 598 L 1242 608 L 1216 615 Z" fill="lightgray"></path>
      </clipPath>
      <path clip-path="url(#make-me-a-hanzi-clip-13)" d="M 1205 609 L 1290 552 L 1312 521 " fill="none" id="make-me-a-hanzi-animation-13" stroke-dasharray="268 536" stroke-linecap="round"></path>

      <clipPath id="make-me-a-hanzi-clip-14">
      <path d="M 1141 373 Q 1195 287 1219 286 Q 1229 285 1240 292.5 Q 1251 300 1251.5 323.5 Q 1252 347 1242 363 Q 1234 379 1210 390 Q 1181 401 1165 404 L 1135 411 Q 1127 413 1122.5 409 Q 1118 405 1123 396 L 1141 373 Z" fill="lightgray"></path>
      </clipPath>
      <path clip-path="url(#make-me-a-hanzi-clip-14)" d="M 1130 403 L 1207 346 L 1222 310 " fill="none" id="make-me-a-hanzi-animation-14" stroke-dasharray="263 526" stroke-linecap="round"></path>

      <clipPath id="make-me-a-hanzi-clip-15">
      <path d="M 1217 132 Q 1199 108 1189 98 L 1160 71 Q 1140 51 1129 44 Q 1118 37 1113.5 28 Q 1109 19 1110.5 3.5 Q 1112 -12 1125 -44 Q 1138 -76 1148.5 -86 Q 1159 -96 1169 -86 Q 1179 -76 1183 -64 L 1213 15 Q 1217 29 1238 72 L 1271 138 L 1324 256 Q 1328 271 1320.5 275.5 Q 1313 280 1305 267 L 1217 132 Z" fill="lightgray"></path>
      </clipPath>
      <path clip-path="url(#make-me-a-hanzi-clip-15)" d="M 1159 -78 L 1158 6 L 1234 115 L 1317 268 " fill="none" id="make-me-a-hanzi-animation-15" stroke-dasharray="519 1038" stroke-linecap="round"></path>

      <clipPath id="make-me-a-hanzi-clip-16">
      <path d="M 1516 583 L 1560 588 Q 1589 588 1621 592 L 1689 599 Q 1692 600 1703 601 L 1763 608 L 1819 616 L 1864 625 Q 1896 632 1898 642 Q 1898 650 1883 657 Q 1868 664 1856 669 Q 1844 674 1838 675 Q 1831 675 1814 671 Q 1797 666 1742 656 L 1670 644 Q 1641 640 1553 631 Q 1465 621 1462 621 L 1436 621 Q 1421 620 1418 615 Q 1414 604 1421 598 L 1440 581 C 1447 575 1486 580 1516 583 Z" fill="lightgray"></path>
      </clipPath>
      <path clip-path="url(#make-me-a-hanzi-clip-16)" d="M 1426 609 L 1448 601 L 1508 604 L 1693 623 L 1835 647 L 1890 643 " fill="none" id="make-me-a-hanzi-animation-16" stroke-dasharray="597 1194" stroke-linecap="round"></path>

      <clipPath id="make-me-a-hanzi-clip-17">
      <path d="M 1440 581 L 1446 524 Q 1447 512 1443 460 L 1432 367 L 1417 281 Q 1408 230 1397 190 Q 1386 150 1351 66 Q 1315 -18 1267 -82 L 1244 -110 Q 1235 -122 1238 -130 Q 1241 -137 1253 -125 L 1283 -99 Q 1360 -35 1420 102 Q 1445 159 1466 269 L 1482 345 Q 1487 372 1496 441 Q 1504 510 1504 511 L 1516 583 C 1521 613 1437 611 1440 581 Z" fill="lightgray"></path>
      </clipPath>
      <path clip-path="url(#make-me-a-hanzi-clip-17)" d="M 1509 577 L 1476 549 L 1458 363 L 1437 245 L 1412 151 L 1373 56 L 1336 -12 L 1297 -67 L 1245 -125 " fill="none" id="make-me-a-hanzi-animation-17" stroke-dasharray="901 1802" stroke-linecap="round"></path>

      <clipPath id="make-me-a-hanzi-clip-18">
      <path d="M 1629 406 L 1655 434 L 1700 490 L 1745 542 Q 1745 551 1731 559 Q 1712 572 1703 577 Q 1671 591 1663 586 Q 1661 578 1661 566 Q 1661 553 1643 490 L 1631 457 Q 1617 420 1611 405 C 1600 377 1609 384 1629 406 Z" fill="lightgray"></path>
      </clipPath>
      <path clip-path="url(#make-me-a-hanzi-clip-18)" d="M 1668 581 L 1694 539 L 1647 450 L 1615 408 " fill="none" id="make-me-a-hanzi-animation-18" stroke-dasharray="331 662" stroke-linecap="round"></path>

      <clipPath id="make-me-a-hanzi-clip-19">
      <path d="M 1560 399 L 1537 406 Q 1536 407 1514 407 Q 1486 407 1509 384 Q 1521 374 1526 365 Q 1530 355 1535 335 L 1558 194 Q 1566 156 1576 150 Q 1593 140 1604 171 L 1600 206 L 1591 271 L 1588 300 L 1574 373 C 1570 396 1570 396 1560 399 Z" fill="lightgray"></path>
      </clipPath>
      <path clip-path="url(#make-me-a-hanzi-clip-19)" d="M 1509 396 L 1537 385 L 1553 361 L 1584 161 " fill="none" id="make-me-a-hanzi-animation-19" stroke-dasharray="389 778" stroke-linecap="round"></path>

      <clipPath id="make-me-a-hanzi-clip-20">
      <path d="M 1611 405 L 1585 402 Q 1580 400 1560 399 C 1530 397 1544 372 1574 373 L 1603 374 Q 1620 374 1647 380 Q 1673 385 1726 394 Q 1779 403 1786 404 Q 1793 404 1807 399 Q 1819 393 1814 359 Q 1808 325 1807 319 L 1805 298 L 1788 218 C 1782 189 1772 202 1776 192 L 1783 176 Q 1788 166 1791 162 Q 1800 156 1812 156 Q 1823 156 1830 163 Q 1837 170 1845 194 L 1901 358 Q 1906 373 1914 382 Q 1921 390 1923 395 Q 1927 407 1895 420 L 1875 431 L 1847 440 Q 1822 451 1814 451 Q 1806 451 1778 440 Q 1702 416 1629 406 L 1611 405 Z" fill="lightgray"></path>
      </clipPath>
      <path clip-path="url(#make-me-a-hanzi-clip-20)" d="M 1568 395 L 1583 387 L 1621 390 L 1793 424 L 1818 423 L 1844 406 L 1862 382 L 1819 211 L 1802 173 " fill="none" id="make-me-a-hanzi-animation-20" stroke-dasharray="662 1324" stroke-linecap="round"></path>

      <clipPath id="make-me-a-hanzi-clip-21">
      <path d="M 1807 319 L 1765 331 Q 1764 332 1754 332 L 1751 333 Q 1745 333 1725 328 L 1685 317 L 1636 306 Q 1625 306 1621 304 L 1588 300 C 1558 296 1561 275 1591 271 L 1623 267 L 1805 298 C 1835 303 1836 311 1807 319 Z" fill="lightgray"></path>
      </clipPath>
      <path clip-path="url(#make-me-a-hanzi-clip-21)" d="M 1594 293 L 1606 286 L 1628 286 L 1738 309 L 1792 309 L 1798 315 " fill="none" id="make-me-a-hanzi-animation-21" stroke-dasharray="339 678" stroke-linecap="round"></path>

      <clipPath id="make-me-a-hanzi-clip-22">
      <path d="M 1604 171 L 1621 172 Q 1626 172 1650 175 L 1703 182 L 1776 192 C 1806 196 1817 211 1788 218 L 1755 226 Q 1753 227 1723 222 L 1600 206 C 1570 202 1574 169 1604 171 Z" fill="lightgray"></path>
      </clipPath>
      <path clip-path="url(#make-me-a-hanzi-clip-22)" d="M 1608 177 L 1619 190 L 1765 206 L 1781 213 " fill="none" id="make-me-a-hanzi-animation-22" stroke-dasharray="309 618" stroke-linecap="round"></path>

      <clipPath id="make-me-a-hanzi-clip-23">
      <path d="M 1650 175 L 1660 157 Q 1679 106 1674 10 Q 1672 -18 1671 -46 Q 1670 -74 1662 -79 Q 1653 -84 1637 -82 L 1596 -74 L 1569 -66 Q 1561 -66 1560 -71 Q 1558 -76 1566 -81 L 1582 -92 Q 1633 -142 1645 -163 Q 1656 -183 1663 -184 Q 1679 -193 1702 -170 Q 1726 -141 1729 -116 Q 1732 -90 1732 -57 L 1728 20 L 1727 85 Q 1726 105 1732 130 Q 1737 154 1737 156 Q 1736 158 1733 169 Q 1730 176 1703 182 C 1674 190 1636 200 1650 175 Z" fill="lightgray"></path>
      </clipPath>
      <path clip-path="url(#make-me-a-hanzi-clip-23)" d="M 1657 173 L 1700 146 L 1702 -51 L 1696 -93 L 1676 -124 L 1567 -73 " fill="none" id="make-me-a-hanzi-animation-23" stroke-dasharray="575 1150" stroke-linecap="round"></path>

      <clipPath id="make-me-a-hanzi-clip-24">
      <path d="M 1535 102 Q 1533 102 1528.5 94.5 Q 1524 87 1517.5 80.5 Q 1511 74 1499.5 60.5 Q 1488 47 1460.5 25 Q 1433 3 1425 -22 Q 1412 -59 1435 -67.5 Q 1458 -76 1494 -39 Q 1515 -17 1524.5 1.5 Q 1534 20 1540 61 Q 1542 99 1535 102 Z" fill="lightgray"></path>
      </clipPath>
      <path clip-path="url(#make-me-a-hanzi-clip-24)" d="M 1533 97 L 1530 72 L 1513 39 L 1442 -47 " fill="none" id="make-me-a-hanzi-animation-24" stroke-dasharray="302 604" stroke-linecap="round"></path>

      <clipPath id="make-me-a-hanzi-clip-25">
      <path d="M 1819 78 Q 1828 70 1862 32 L 1923 -38 Q 1947 -65 1956 -68 Q 1965 -71 1969 -72.5 Q 1973 -74 1976.5 -75 Q 1980 -76 1988 -71 Q 1996 -66 2001 -58 Q 2006 -44 2008 -32 Q 2008 7 1960 45 Q 1936 64 1912 74 L 1841 104 L 1809 114 Q 1793 120 1790 113 Q 1787 106 1795 98 L 1819 78 Z" fill="lightgray"></path>
      </clipPath>
      <path clip-path="url(#make-me-a-hanzi-clip-25)" d="M 1798 107 L 1841 84 L 1930 17 L 1966 -24 L 1978 -59 " fill="none" id="make-me-a-hanzi-animation-25" stroke-dasharray="380 760" stroke-linecap="round"></path>

      <clipPath id="make-me-a-hanzi-clip-26">
      <path d="M 2774 566 L 2556 537 L 2251 500 Q 2218 497 2235 479 Q 2243 472 2264 463 Q 2292 455 2301 454 Q 2311 453 2353 462 Q 2431 481 2593 497 Q 2755 512 2840 514 Q 2925 516 2935 521 Q 2957 531 2936 548 Q 2904 575 2873 579 Q 2843 583 2774 566 Z" fill="lightgray"></path>
      </clipPath>
      <path clip-path="url(#make-me-a-hanzi-clip-26)" d="M 2243 489 L 2265 482 L 2322 482 L 2551 515 L 2834 546 L 2873 547 L 2933 535 " fill="none" id="make-me-a-hanzi-animation-26" stroke-dasharray="824 1648" stroke-linecap="round"></path>

      <clipPath id="make-me-a-hanzi-clip-27">
      <path d="M 2596 372 Q 2624 415 2631 422 L 2642 432 Q 2645 435 2645 441 Q 2645 446 2638 454 Q 2620 471 2596 486 Q 2585 491 2581 490 L 2576 487 Q 2574 486 2572 482 Q 2570 477 2569 476 L 2565 456 Q 2562 437 2544 406 Q 2472 278 2332 152 Q 2283 111 2228 70 Q 2174 29 2172 24 Q 2165 14 2182 20 L 2207 28 Q 2227 33 2295 72 Q 2316 83 2389 141 Q 2470 209 2520 270 L 2568 334 L 2596 372 Z" fill="lightgray"></path>
      </clipPath>
      <path clip-path="url(#make-me-a-hanzi-clip-27)" d="M 2586 477 L 2599 440 L 2595 431 L 2549 357 L 2469 252 L 2367 151 L 2312 107 L 2177 23 " fill="none" id="make-me-a-hanzi-animation-27" stroke-dasharray="769 1538" stroke-linecap="round"></path>

      <clipPath id="make-me-a-hanzi-clip-28">
      <path d="M 2621 -24 L 2629 232 L 2635 284 Q 2637 300 2637 307 Q 2637 328 2619 346 Q 2617 351 2596 372 C 2575 394 2563 364 2568 334 L 2573 306 Q 2575 265 2575 244 L 2574 138 Q 2572 132 2570 102 L 2566 49 Q 2564 16 2560 -2 L 2545 -64 Q 2537 -92 2546 -117 L 2548 -126 Q 2550 -132 2562 -159 Q 2575 -186 2587 -185 Q 2599 -184 2606 -163 L 2614 -133 Q 2617 -110 2618 -82 L 2621 -24 Z" fill="lightgray"></path>
      </clipPath>
      <path clip-path="url(#make-me-a-hanzi-clip-28)" d="M 2597 361 L 2598 327 L 2605 309 L 2601 150 L 2593 15 L 2579 -94 L 2587 -172 " fill="none" id="make-me-a-hanzi-animation-28" stroke-dasharray="664 1328" stroke-linecap="round"></path>

      <clipPath id="make-me-a-hanzi-clip-29">
      <path d="M 2686 215 Q 2689 204 2719 186 Q 2749 167 2825 94 Q 2902 21 2929 26 Q 2939 27 2944 41 Q 2948 85 2909 135 Q 2884 165 2819 191 Q 2736 222 2698 219 Q 2685 219 2686 215 Z" fill="lightgray"></path>
      </clipPath>
      <path clip-path="url(#make-me-a-hanzi-clip-29)" d="M 2693 214 L 2736 198 L 2841 136 L 2889 93 L 2925 45 " fill="none" id="make-me-a-hanzi-animation-29" stroke-dasharray="420 840" stroke-linecap="round"></path>

      <clipPath id="make-me-a-hanzi-clip-30">
      <path d="M 3320 555 Q 3336 534 3351 509 Q 3358 497 3371 495 Q 3380 494 3385 503 Q 3392 513 3390 537 Q 3387 562 3325 592 Q 3313 596 3308 596 Q 3304 595 3303 584 Q 3304 575 3320 555 Z" fill="lightgray"></path>
      </clipPath>
      <path clip-path="url(#make-me-a-hanzi-clip-30)" d="M 3310 588 L 3353 550 L 3373 508 " fill="none" id="make-me-a-hanzi-animation-30" stroke-dasharray="232 464" stroke-linecap="round"></path>

      <clipPath id="make-me-a-hanzi-clip-31">
      <path d="M 3526 604 Q 3520 588 3493 541 Q 3486 528 3499 532 Q 3524 547 3561 573 Q 3574 586 3592 597 Q 3607 606 3598 618 Q 3586 631 3566 639 Q 3547 648 3537 645 Q 3527 644 3532 633 Q 3536 620 3526 604 Z" fill="lightgray"></path>
      </clipPath>
      <path clip-path="url(#make-me-a-hanzi-clip-31)" d="M 3543 635 L 3560 611 L 3501 540 " fill="none" id="make-me-a-hanzi-animation-31" stroke-dasharray="250 500" stroke-linecap="round"></path>

      <clipPath id="make-me-a-hanzi-clip-32">
      <path d="M 3456 434 Q 3483 443 3578 459 Q 3587 458 3594 470 Q 3595 480 3574 489 Q 3541 505 3458 476 L 3425 466 Q 3367 454 3294 440 Q 3269 436 3289 421 Q 3322 402 3365 413 Q 3380 417 3399 420 L 3456 434 Z" fill="lightgray"></path>
      </clipPath>
      <path clip-path="url(#make-me-a-hanzi-clip-32)" d="M 3290 431 L 3326 427 L 3402 440 L 3509 469 L 3556 475 L 3584 471 " fill="none" id="make-me-a-hanzi-animation-32" stroke-dasharray="428 856" stroke-linecap="round"></path>

      <clipPath id="make-me-a-hanzi-clip-33">
      <path d="M 3419 370 Q 3413 294 3404 257 Q 3403 241 3409 224 Q 3415 214 3420 201 Q 3430 185 3446 193 Q 3458 203 3459 275 Q 3455 372 3456 434 L 3458 476 Q 3464 642 3497 707 Q 3504 717 3492 731 Q 3435 777 3405 767 Q 3392 763 3398 746 Q 3431 691 3427 602 Q 3427 527 3425 466 L 3419 370 Z" fill="lightgray"></path>
      </clipPath>
      <path clip-path="url(#make-me-a-hanzi-clip-33)" d="M 3409 754 L 3437 734 L 3455 707 L 3431 252 L 3437 203 " fill="none" id="make-me-a-hanzi-animation-33" stroke-dasharray="700 1400" stroke-linecap="round"></path>

      <clipPath id="make-me-a-hanzi-clip-34">
      <path d="M 3399 420 Q 3368 351 3276 237 Q 3270 230 3280 228 Q 3292 225 3362 293 Q 3390 324 3419 370 C 3461 436 3413 451 3399 420 Z" fill="lightgray"></path>
      </clipPath>
      <path clip-path="url(#make-me-a-hanzi-clip-34)" d="M 3418 419 L 3389 359 L 3343 294 L 3282 234 " fill="none" id="make-me-a-hanzi-animation-34" stroke-dasharray="360 720" stroke-linecap="round"></path>

      <clipPath id="make-me-a-hanzi-clip-35">
      <path d="M 3487 366 Q 3512 336 3543 295 Q 3553 279 3564 275 Q 3571 274 3577 280 Q 3587 289 3580 321 Q 3579 337 3567 351 Q 3543 372 3490 388 Q 3484 392 3482 384 Q 3481 374 3487 366 Z" fill="lightgray"></path>
      </clipPath>
      <path clip-path="url(#make-me-a-hanzi-clip-35)" d="M 3489 380 L 3549 331 L 3566 290 " fill="none" id="make-me-a-hanzi-animation-35" stroke-dasharray="250 500" stroke-linecap="round"></path>

      <clipPath id="make-me-a-hanzi-clip-36">
      <path d="M 3271 622 Q 3275 635 3263 649 Q 3253 659 3222 674 Q 3201 684 3193 677 Q 3186 670 3193 655 Q 3212 619 3214 555 Q 3221 365 3207 188 Q 3206 148 3184 112 Q 3174 96 3185 76 Q 3194 55 3204 47 Q 3214 40 3231 53 Q 3303 114 3536 137 Q 3560 138 3559 149 Q 3558 162 3529 179 Q 3511 191 3425 166 Q 3334 150 3277 132 Q 3253 120 3259 172 Q 3263 338 3265 547 Q 3265 593 3271 622 Z" fill="lightgray"></path>
      </clipPath>
      <path clip-path="url(#make-me-a-hanzi-clip-36)" d="M 3201 669 L 3238 627 L 3240 591 L 3240 357 L 3230 105 L 3260 103 L 3355 131 L 3482 156 L 3508 159 L 3548 150 " fill="none" id="make-me-a-hanzi-animation-36" stroke-dasharray="1032 2064" stroke-linecap="round"></path>

      <clipPath id="make-me-a-hanzi-clip-37">
      <path d="M 3710 600 Q 3798 634 3841 659 Q 3880 681 3915 692 Q 3931 693 3933 702 Q 3934 712 3923 721 Q 3902 733 3860 744 Q 3845 750 3833 747 Q 3827 743 3828 733 Q 3828 709 3703 618 C 3679 600 3682 589 3710 600 Z" fill="lightgray"></path>
      </clipPath>
      <path clip-path="url(#make-me-a-hanzi-clip-37)" d="M 3922 705 L 3857 708 L 3779 650 L 3742 632 L 3734 622 L 3718 619 L 3718 608 " fill="none" id="make-me-a-hanzi-animation-37" stroke-dasharray="372 744" stroke-linecap="round"></path>

      <clipPath id="make-me-a-hanzi-clip-38">
      <path d="M 3706 485 Q 3707 542 3710 600 C 3711 614 3711 614 3703 618 Q 3700 622 3695 623 Q 3647 644 3633 641 Q 3615 637 3631 616 Q 3667 562 3653 338 Q 3646 280 3620 212 Q 3598 149 3510 52 Q 3497 39 3494 33 Q 3493 26 3504 27 Q 3546 31 3610 110 Q 3700 222 3706 452 L 3706 485 Z" fill="lightgray"></path>
      </clipPath>
      <path clip-path="url(#make-me-a-hanzi-clip-38)" d="M 3636 628 L 3677 594 L 3681 405 L 3666 286 L 3645 216 L 3605 137 L 3564 84 L 3501 34 " fill="none" id="make-me-a-hanzi-animation-38" stroke-dasharray="799 1598" stroke-linecap="round"></path>

      <clipPath id="make-me-a-hanzi-clip-39">
      <path d="M 3865 482 Q 3914 492 3985 496 Q 4024 496 4029 506 Q 4033 516 4018 526 Q 3970 556 3911 535 Q 3811 511 3706 485 C 3677 478 3676 456 3706 452 Q 3707 453 3709 452 Q 3727 448 3739 453 Q 3767 465 3806 471 L 3865 482 Z" fill="lightgray"></path>
      </clipPath>
      <path clip-path="url(#make-me-a-hanzi-clip-39)" d="M 3708 458 L 3762 481 L 3925 515 L 3965 520 L 4020 510 " fill="none" id="make-me-a-hanzi-animation-39" stroke-dasharray="449 898" stroke-linecap="round"></path>

      <clipPath id="make-me-a-hanzi-clip-40">
      <path d="M 3830 -53 Q 3836 -78 3842 -87 Q 3848 -94 3855 -92 Q 3873 -80 3876 -25 Q 3883 41 3881 106 Q 3875 367 3892 445 Q 3895 463 3881 472 Q 3872 478 3865 482 C 3840 498 3791 497 3806 471 Q 3809 464 3814 458 Q 3824 439 3826 410 Q 3829 290 3826 103 Q 3825 -14 3830 -53 Z" fill="lightgray"></path>
      </clipPath>
      <path clip-path="url(#make-me-a-hanzi-clip-40)" d="M 3814 467 L 3856 445 L 3851 -82 " fill="none" id="make-me-a-hanzi-animation-40" stroke-dasharray="702 1404" stroke-linecap="round"></path>

</g>
</svg>
